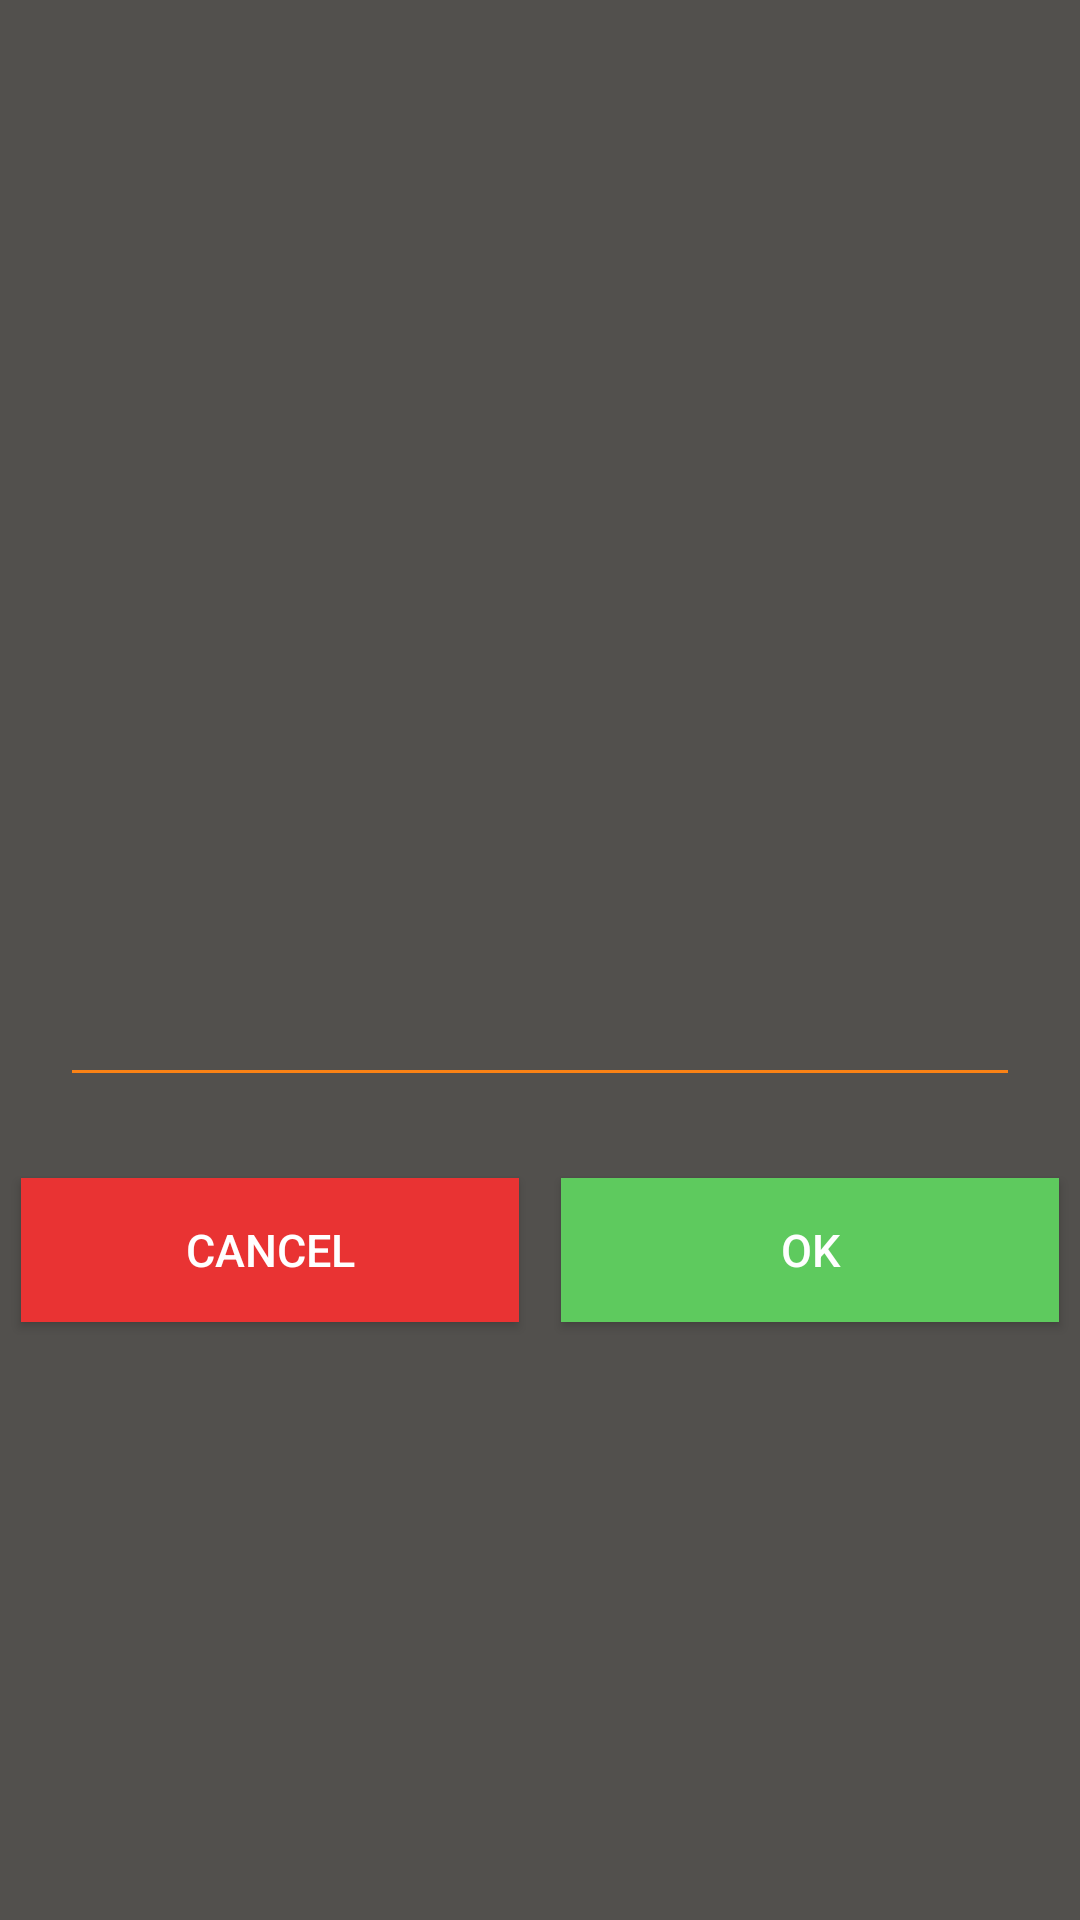

Reconstruct the res/layout file that produces this screen, plus the resources it refers to.
<!-- AndroidManifest.xml: application theme AppTheme -->
<!-- res/layout/dialog.xml -->
<?xml version="1.0" encoding="utf-8"?>
<LinearLayout xmlns:android="http://schemas.android.com/apk/res/android"
    android:layout_width="match_parent"
    android:layout_height="match_parent"
    xmlns:tools="http://schemas.android.com/tools"
    android:gravity="center"
    android:orientation="vertical"
    android:background="@color/backGT">

    <TextView
        android:layout_width="match_parent"
        android:layout_height="wrap_content"
        android:layout_margin="10dp"
        android:textSize="25sp"
        android:textColor="@color/textC"
        tools:text="@string/dumy"
        android:id="@+id/desc_tv"
        android:paddingTop="40dp"
        android:paddingLeft="30dp"
        android:paddingRight="30dp"/>

    <LinearLayout
        android:layout_width="match_parent"
        android:layout_height="wrap_content"
        android:orientation="horizontal">
    <EditText
        android:id="@+id/input_et"
        android:layout_width="0dp"
        android:layout_weight="1"
        android:layout_height="60dp"
        android:layout_gravity="center"
        android:layout_margin="20dp"
        android:textColor="@color/white"
        android:inputType="number"
        android:backgroundTint="@color/textC"
        android:textCursorDrawable="@null"
        android:textSize="20sp"
        tools:hint="@string/dumy" />
        <TextView
            android:layout_width="wrap_content"
            android:layout_height="wrap_content"
            android:text="OR"
            android:id="@+id/or"
            android:layout_margin="5dp"
            android:textStyle="bold"
            android:textColor="@color/textC"
            android:layout_gravity="center"
            android:visibility="gone"/>
        <Button
            android:layout_width="0dp"
            android:layout_weight="1"
            android:layout_height="wrap_content"
            android:layout_gravity="center"
            android:background="@drawable/bg_buttons"
            android:layout_margin="5dp"
            android:textColor="@color/white"
            android:text="Scan"
            android:visibility="gone"
            android:id="@+id/scan_it" />
    </LinearLayout>

    <LinearLayout
        android:layout_width="match_parent"
        android:layout_height="wrap_content"
        android:orientation="horizontal"
        android:weightSum="2">

        <Button
            android:layout_width="0dp"
            android:layout_height="match_parent"
            android:layout_weight="1"
            android:layout_margin="7dp"
            android:textSize="15sp"
            android:text="@string/cancel"
            android:background="@color/red"
            android:textColor="@color/white"
            android:id="@+id/cancel"/>

        <Button
            android:layout_width="0dp"
            android:layout_height="match_parent"
            android:layout_weight="1"
            android:layout_margin="7dp"
            android:textSize="15sp"
            android:text="@string/ok"
            android:background="@color/green"
            android:textColor="@color/white"
            android:id="@+id/ok"/>

    </LinearLayout>

    <TextView
        android:layout_width="match_parent"
        android:layout_height="wrap_content"
        android:layout_margin="10dp"
        android:textSize="15sp"
        android:textColor="@color/red"
        android:text="@string/wrong"
        android:id="@+id/wrong"
        android:gravity="center"
        android:visibility="gone"/>

</LinearLayout>
<!-- resources referenced by this layout -->
<resources>
  <color name="backGT">#bb161410</color>
  <color name="green">#5eca5e</color>
  <color name="red">#e93333</color>
  <color name="textC">#fa8215</color>
  <color name="white">#ffffff</color>
  <!-- drawable bg_buttons (drawable-v24) -->
  <?xml version="1.0" encoding="utf-8"?>
  <shape xmlns:android="http://schemas.android.com/apk/res/android" android:shape="rectangle">
  
      <stroke android:color="@color/textC"
          />
  
      <corners
          android:radius="20dp"/>
  
      <gradient
          android:startColor="@color/textC"
          android:endColor="@color/textC"/>
  
  </shape>
  <string name="cancel">Cancel</string>
  <string name="dumy">Any Thing</string>
  <string name="ok">OK</string>
  <string name="wrong">Wrong input</string>
  <style name="AppTheme" parent="Theme.AppCompat.Light.DarkActionBar">
          
          <item name="colorPrimary">@color/colorPrimary</item>
          <item name="colorPrimaryDark">@color/colorPrimaryDark</item>
          <item name="colorAccent">@color/colorAccent</item>
      </style>
  <color name="colorPrimary">#3F51B5</color>
  <color name="colorPrimaryDark">#303F9F</color>
  <color name="colorAccent">#FF4081</color>
</resources>
